Image classification data set "kumquat" (conglam56/AutoSort-IoT on GitHub). Class labels (3): green, reject, ripe.

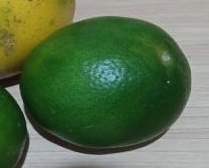
Label: green

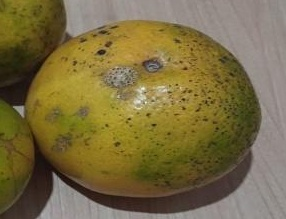
Label: reject

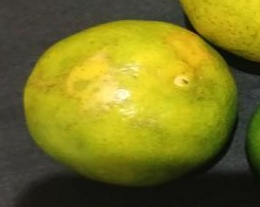
Label: reject

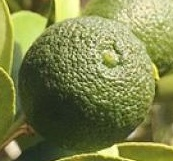
Label: green

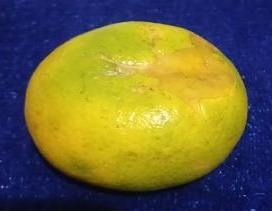
Label: ripe

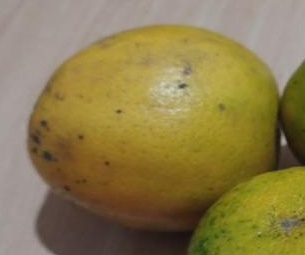
Label: ripe
